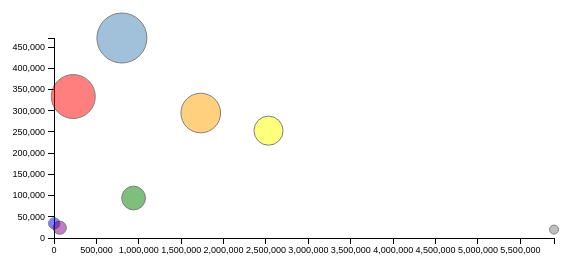
D3 v3 page, settled after 360 driven frames (6 s of simulated time); the page loaded 1 data file(s).



//data independent
	
//Define global variables

//Set margin with an array pointing to top, bottom, left, and right
	//Define width as height - margin.left - margin.right
var margin = {
	'top': 50,
	'hed':50,
	'bottom': 50,
	'left': 50,
	'right': 50,
	'label': 0},
	height = (350 - margin.top - margin.hed - margin.bottom),
	width = (600 - margin.right - margin.left);	

//Define the spaces
var svg = d3.select('body').append('svg')
	.attr('height',height + margin.top + margin.hed + margin.bottom)
	.attr('width',width + margin.left + margin.right);

var hedcon = svg.append('g')
	.attr('transform','translate(' + margin.left + ',' + margin.top + ')');

var viscon = svg.append('g')
	.attr('transform','translate(' + (margin.left) + ',' + (margin.top + margin.hed) + ')');

var colors = (['steelblue','red','orange','yellow','green','blue','purple','grey','#999','pink']);

var radius = height/8;

var duration = 500;

var oz;
	
//set the scales

var color = d3.scale.category10();	
	
var colorize = d3.scale.ordinal()
	.range(colors);

var scalex = d3.scale.linear()
	.range([0, width]).nice();
	
var scaley = d3.scale.linear()
	.range([0, height]).nice();
	
var scaler = d3.scale.sqrt()
	.range([0,radius])
	
var xaxis = d3.svg.axis()
	.scale(scalex)
	.orient('bottom');

var yaxis = d3.svg.axis()
	.scale(scaley)
	.orient('left');
	
var circler = function(d){
	 var circle = viscon.selectAll('circle')
		.data(oz).enter().append('circle')
		.attr('cx',function(d){return scalex(d.area)})
		.attr('cy',function(d){return scaley(d.gdp)})
		.attr('r',function(d){return scaler(d.population)})
		.style('fill',function(d){return colorize(d.state)})
		.attr('class','circles')
		
	circle.append('title')
		.text(function(d){return d.state});
	
	circle.on('mouseover',function(d){
		d3.select(this).attr('class','highlighted');})	
			.on('mouseout',function(d){
			d3.select(this).attr('class','circles');});
	
		};

var keyer = function(subtype){
	var keymax = (d3.max(oz,function(d){return d[subtype]}));
	
	var keygroup = ([keymax, keymax * .75, keymax * .25]);
	console.log(keygroup);	
	
	
	};


//set the updater functions to be called on clicks
		
var xupdater = function(subtype){
	scalex.domain([0,d3.max(oz,function(d){return d[subtype]})]);
	
	viscon.selectAll('circle.circles').transition().duration(duration)
	.attr('cx',function(d){return scalex(d[subtype])});

	d3.selectAll('g.axis#x').call(xaxis);	
	};

var yupdater = function(subtype){
	scaley.domain([d3.max(oz,function(d){return d[subtype]}),0]);
	
	viscon.selectAll('circle.circles').transition().duration(duration)
		.attr('cy',function(d){return scaley(d[subtype])});
	
	d3.selectAll('g.axis#y').call(yaxis);	
	};

var rupdater = function(subtype){
	scaler.domain([0,d3.max(oz,function(d){return d[subtype]})]);
	
	viscon.selectAll('circle.circles').transition().duration(duration)
		.attr('r',function(d){return scaler(d[subtype])});	
	};



var quantities = (['gdp','population','percap','area'])

//DATA DEPENDENT
d3.tsv('ozstates.tsv',function(error,data){
	data.forEach(function(d){
		d.gdp = +d.gdp;
		d.population = +d.population;
		d.percap = +d.percap;
		d.area = +d.area;
		oz = data;
	});
	
	//set the domains
	scalex.domain([0,d3.max(oz, function(d){return d.area;})]);
	scaley.domain([d3.max(oz,function(d){return d.gdp;}), 0]);
	scaler.domain([0,d3.max(oz, function(d){return d.population;})]);
	colorize.domain(oz.map(function(d){return d.state}));
	
	//call the axes
	viscon.append('g').attr('class','axis').attr('id','x').call(xaxis)
			.attr('transform','translate(0,' + height + ')');
	viscon.append('g').attr('class','axis').attr('id','y').call(yaxis);
	
	//call the functions
	circler();
	keyer('gdp');
	
});	
	

### data: ozstates.tsv
state	gdp	population	percap	area
New South Wales	471354	7381100	64098	800642
Victoria	333393	5713000	58682	227416
Queensland	294548	4638100	63840	1730648
Western Australia	252999	2497500	102232	2529875
South Australia	94210	1667500	56674	938482
Australian Capital Territory	34414	381700	90631	2358
Tasmania	24191	512900	47222	68401
Northern Territory	19860	237800	83828	5896500